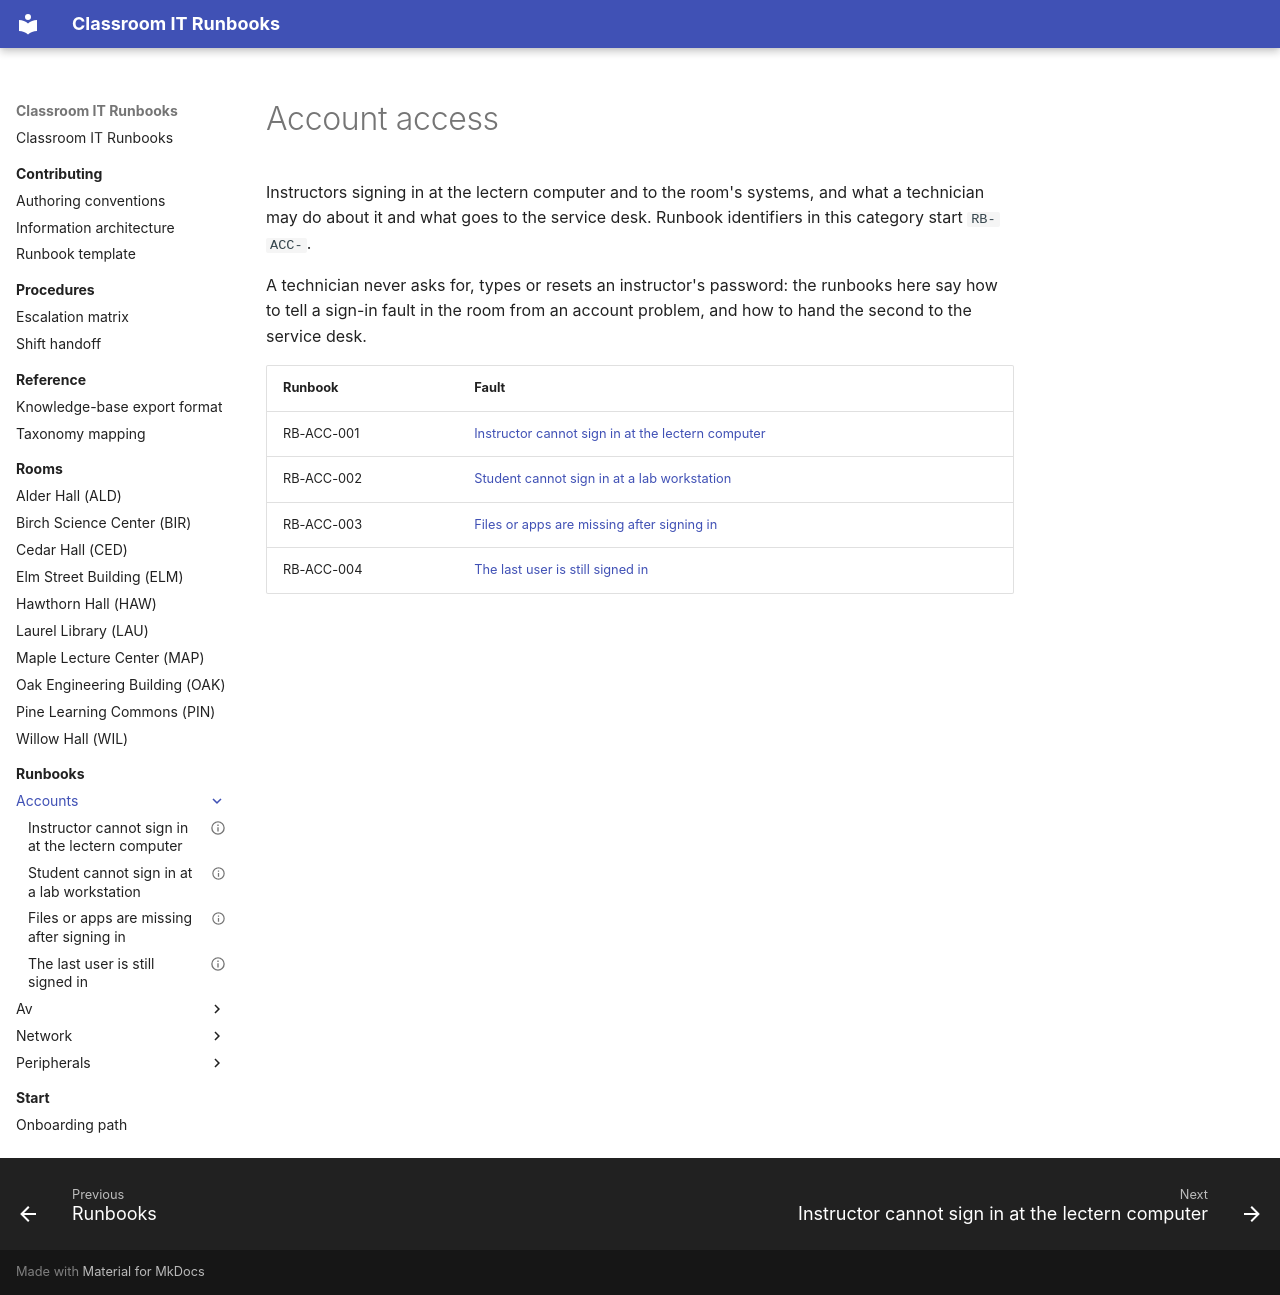

repository: PuruSaluja/classroom-it-runbooks · page: runbooks/accounts/index.html · generator: mkdocs

# Account access

Instructors signing in at the lectern computer and to the room's systems,
and what a technician may do about it and what goes to the service desk.
Runbook identifiers in this category start `RB-ACC-`.

A technician never asks for, types or resets an instructor's password: the
runbooks here say how to tell a sign-in fault in the room from an account
problem, and how to hand the second to the service desk.

| Runbook | Fault |
| --- | --- |
| RB-ACC-001 | [Instructor cannot sign in at the lectern computer](rb-acc-001-instructor-cannot-sign-in-at-the-lectern-computer.md) |
| RB-ACC-002 | [Student cannot sign in at a lab workstation](rb-acc-002-student-cannot-sign-in-at-a-lab-workstation.md) |
| RB-ACC-003 | [Files or apps are missing after signing in](rb-acc-003-files-or-apps-are-missing-after-signing-in.md) |
| RB-ACC-004 | [The last user is still signed in](rb-acc-004-the-last-user-is-still-signed-in.md) |
